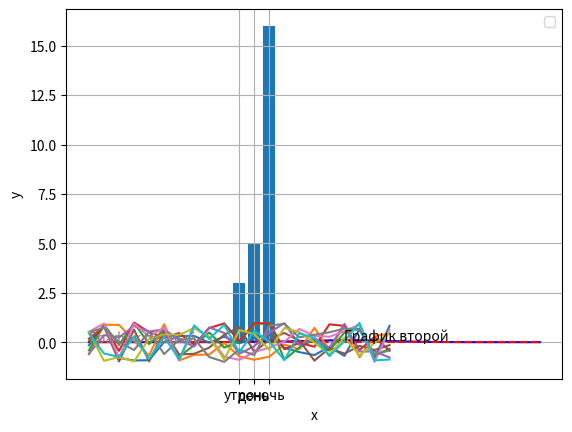
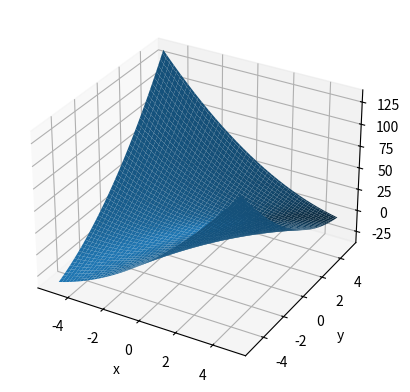
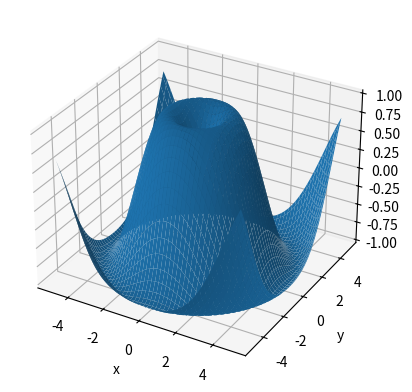

Reproduce these figures in Python, in order.
import math
import matplotlib.pyplot as plt
from math import sqrt
import numpy as np
import random

#[+] Задание 1
x = np.linspace(-10, 20, 150)
u = 7
o = 4
y = [(1 / (o * sqrt(2 * math.pi))) * math.exp(-((i - u) ** 2 )/ (o ** 2)) for i in x]
y1 = [i * 0 for i in x]
plt.xlabel('x')
plt.ylabel('y')
plt.grid()
plt.text(-10, 0.001, 'График первый', color = 'gray')
plt.text(7, 0.1, 'График второй', color = 'black')
plt.plot(x, y, 'b', x, y1, 'r--')
plt.legend()
plt.show()

# [+] Задание 2
def f(x):
  result = []
  for i in x:
    result.append(random.uniform(-1,1))
  return result


x = np.arange(-10, 11, 1)
for i in range(10):
  plt.plot(x, f(x))

plt.show()

# [+] Задание 3
day = ['утро', 'день', 'ночь']
hour = [3, 5, 16]
plt.bar(day, hour)
plt.show()

# [+] Задание 4
fig = plt.figure()
ax = fig.add_subplot(1, 1, 1, projection='3d')

x, y = np.meshgrid(np.linspace(-5, 5, 100), np.linspace(-5, 5, 100))
z = x ** 2 -3 * x * y + y ** 2 + x + 2 * y + 5

ax.plot_surface(x, y, z)
plt.xlabel('x')
plt.ylabel('y')
plt.show()


# [+] Задание 5, Вариант - 13

fig = plt.figure()
ax = fig.add_subplot(1, 1, 1, projection='3d')

x, y = np.meshgrid(np.linspace(-5, 5, 100), np.linspace(-5, 5, 100))
z = np.sin(np.sqrt(x ** 2 + y ** 2))
ax.plot_surface(x, y, z)
plt.xlabel('x')
plt.ylabel('y')
plt.show()








# fig = plt.figure()
# ax = fig.add_subplot(1, 1, 1, projection='3d')

# x, y= np.meshgrid(np.linspace(-10, 50, 100), np.linspace(-10, 50, 100))
# #z = (x * (np.sqrt(y))) + (y * (np.sqrt(x)))
# z = x * np.sqrt(y) + y * np.sqrt(x)

# ax.plot_surface(x, y, z)
# plt.xlabel('x')
# plt.ylabel('y')
# plt.show()